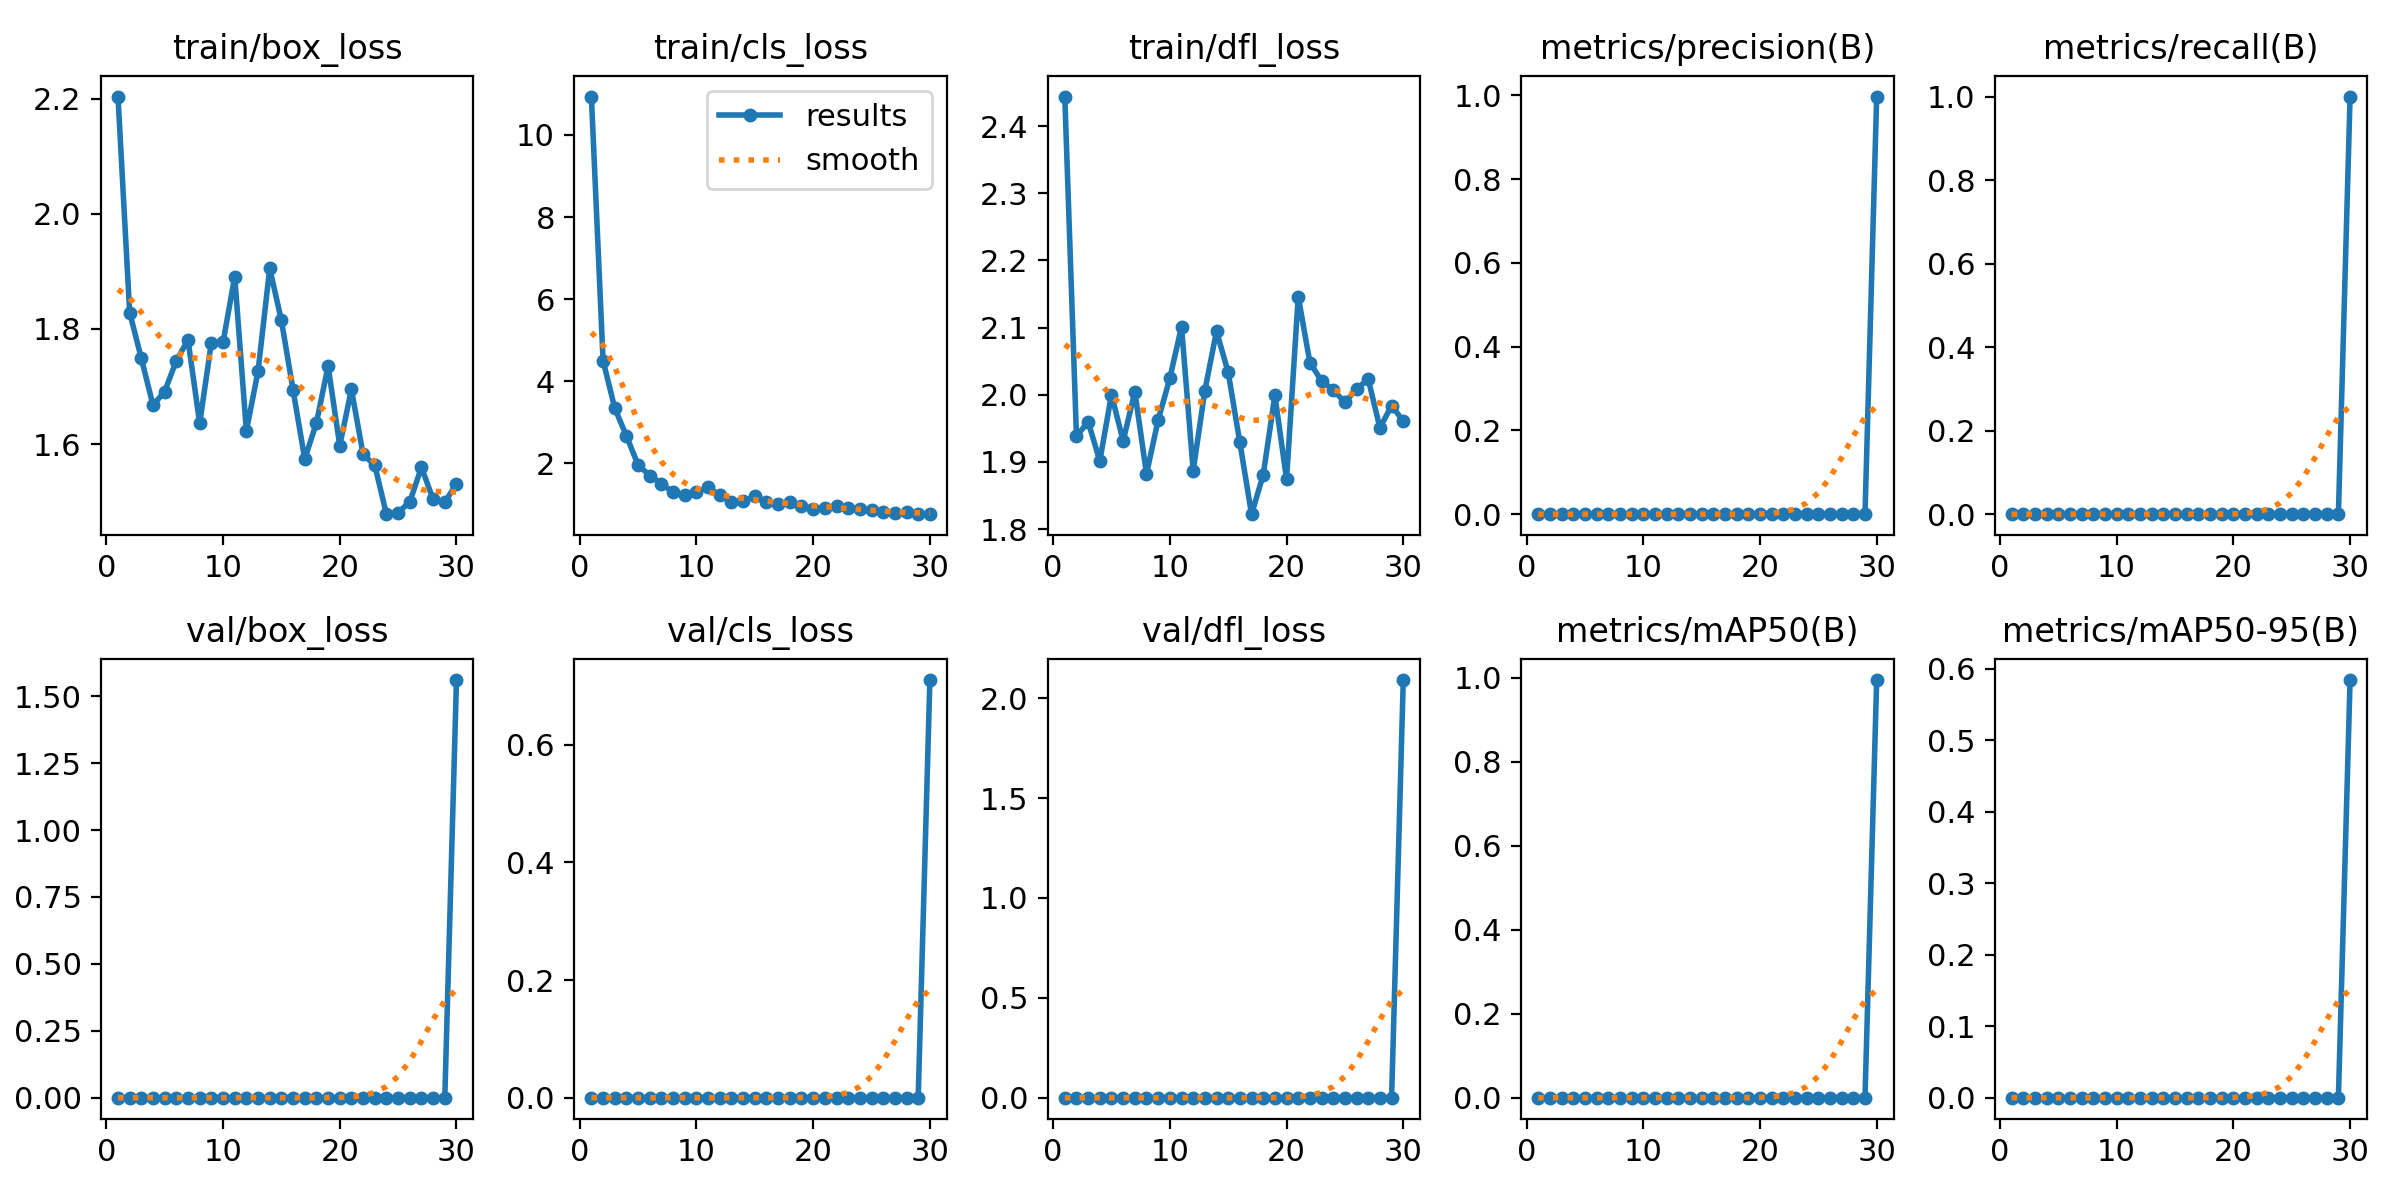

The data file committed next to this chart (first rows):
epoch, time, train/box_loss, train/cls_loss, train/dfl_loss, metrics/precision(B), metrics/recall(B), metrics/mAP50(B), metrics/mAP50-95(B), val/box_loss, val/cls_loss, val/dfl_loss, lr/pg0, lr/pg1, lr/pg2
1, 11.66, 2.204, 10.94, 2.444, 0, 0, 0, 0, 0, 0, 0, 0.00014, 0.00014, 0.00014
2, 20.21, 1.828, 4.501, 1.938, 0, 0, 0, 0, 0, 0, 0, 0.0002901, 0.0002901, 0.0002901
3, 28.03, 1.749, 3.343, 1.96, 0, 0, 0, 0, 0, 0, 0, 0.0004296, 0.0004296, 0.0004296
4, 35.49, 1.667, 2.665, 1.901, 0, 0, 0, 0, 0, 0, 0, 0.0005586, 0.0005586, 0.0005586
5, 42.84, 1.691, 1.956, 2, 0, 0, 0, 0, 0, 0, 0, 0.000677, 0.000677, 0.000677
6, 50.71, 1.745, 1.699, 1.931, 0, 0, 0, 0, 0, 0, 0, 0.0007849, 0.0007849, 0.0007849
7, 57.61, 1.781, 1.502, 2.005, 0, 0, 0, 0, 0, 0, 0, 0.0008822, 0.0008822, 0.0008822
8, 65.07, 1.636, 1.291, 1.882, 0, 0, 0, 0, 0, 0, 0, 0.0009689, 0.0009689, 0.0009689
9, 72.49, 1.776, 1.232, 1.962, 0, 0, 0, 0, 0, 0, 0, 0.001045, 0.001045, 0.001045
10, 79.38, 1.776, 1.297, 2.025, 0, 0, 0, 0, 0, 0, 0, 0.001111, 0.001111, 0.001111
11, 87.5, 1.891, 1.408, 2.101, 0, 0, 0, 0, 0, 0, 0, 0.001166, 0.001166, 0.001166
12, 94.71, 1.623, 1.219, 1.887, 0, 0, 0, 0, 0, 0, 0, 0.00121, 0.00121, 0.00121
13, 101.9, 1.727, 1.054, 2.006, 0, 0, 0, 0, 0, 0, 0, 0.001208, 0.001208, 0.001208
14, 109.3, 1.905, 1.068, 2.094, 0, 0, 0, 0, 0, 0, 0, 0.001142, 0.001142, 0.001142
15, 116.1, 1.815, 1.196, 2.033, 0, 0, 0, 0, 0, 0, 0, 0.001076, 0.001076, 0.001076
16, 123.5, 1.694, 1.061, 1.929, 0, 0, 0, 0, 0, 0, 0, 0.00101, 0.00101, 0.00101
17, 131.5, 1.574, 1.015, 1.822, 0, 0, 0, 0, 0, 0, 0, 0.000944, 0.000944, 0.000944
18, 139.8, 1.637, 1.052, 1.881, 0, 0, 0, 0, 0, 0, 0, 0.000878, 0.000878, 0.000878
19, 146.5, 1.735, 0.9672, 1.999, 0, 0, 0, 0, 0, 0, 0, 0.000812, 0.000812, 0.000812
20, 153.7, 1.597, 0.894, 1.874, 0, 0, 0, 0, 0, 0, 0, 0.000746, 0.000746, 0.000746
21, 160.7, 1.695, 0.915, 2.146, 0, 0, 0, 0, 0, 0, 0, 0.00068, 0.00068, 0.00068
22, 167.5, 1.582, 0.9544, 2.048, 0, 0, 0, 0, 0, 0, 0, 0.000614, 0.000614, 0.000614
23, 174.4, 1.563, 0.9186, 2.02, 0, 0, 0, 0, 0, 0, 0, 0.000548, 0.000548, 0.000548
24, 181.6, 1.478, 0.8747, 2.007, 0, 0, 0, 0, 0, 0, 0, 0.000482, 0.000482, 0.000482
25, 188.2, 1.481, 0.8612, 1.989, 0, 0, 0, 0, 0, 0, 0, 0.000416, 0.000416, 0.000416
26, 195.1, 1.499, 0.8067, 2.009, 0, 0, 0, 0, 0, 0, 0, 0.00035, 0.00035, 0.00035
27, 202, 1.56, 0.7741, 2.023, 0, 0, 0, 0, 0, 0, 0, 0.000284, 0.000284, 0.000284
28, 209, 1.504, 0.7998, 1.951, 0, 0, 0, 0, 0, 0, 0, 0.000218, 0.000218, 0.000218
29, 215.8, 1.499, 0.7572, 1.984, 0, 0, 0, 0, 0, 0, 0, 0.000152, 0.000152, 0.000152
30, 230.5, 1.531, 0.7568, 1.961, 0.9974, 1, 0.995, 0.5843, 1.561, 0.71, 2.091, 8.6e-05, 8.6e-05, 8.6e-05
